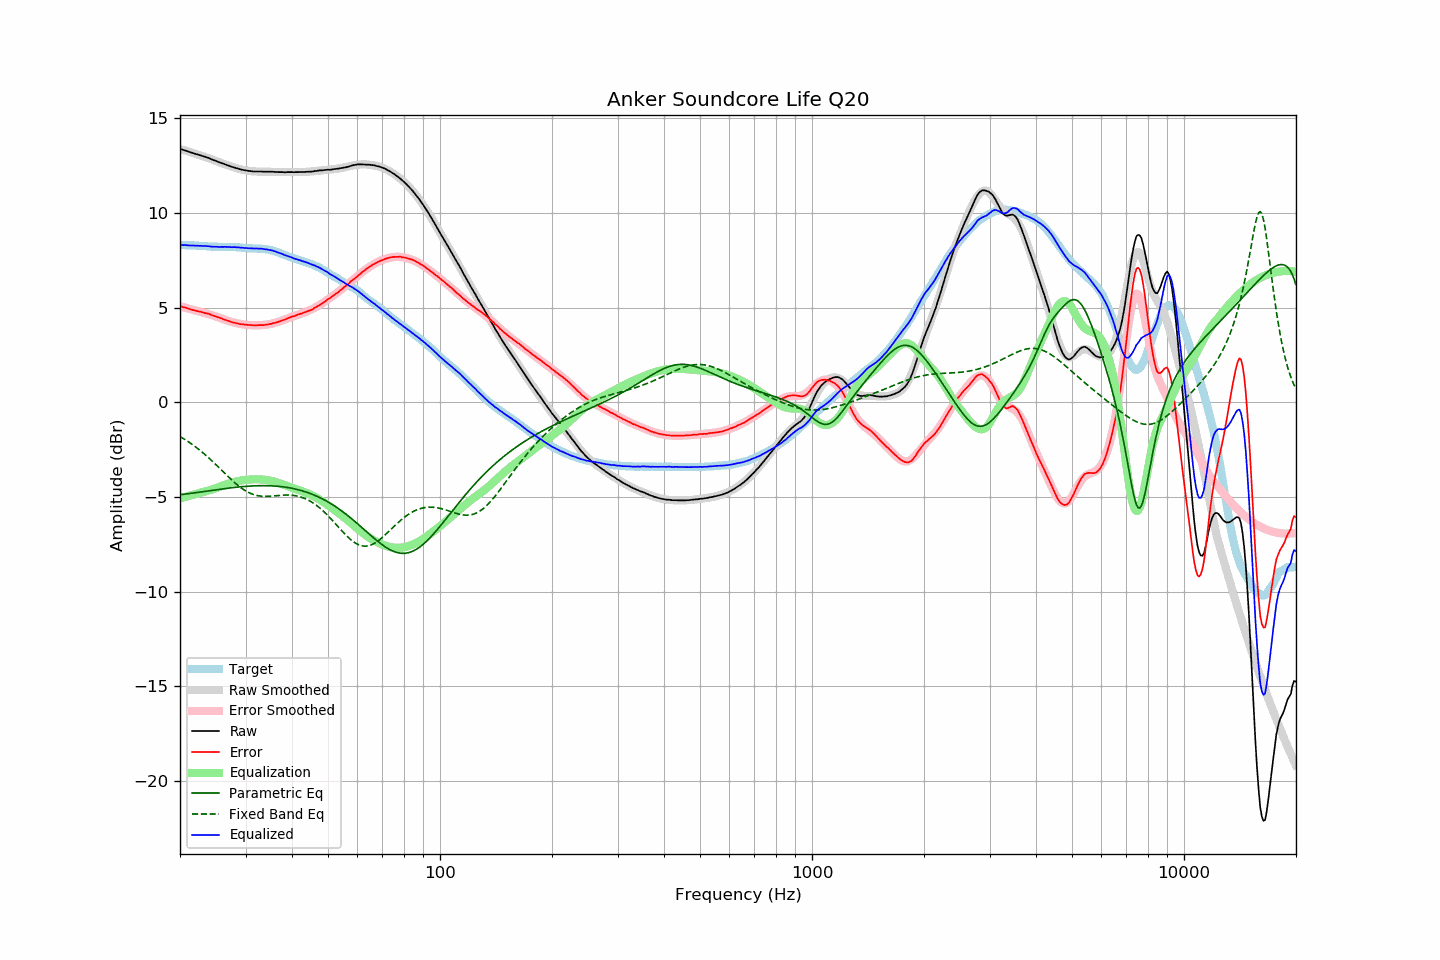

Data behind this chart, as committed beside it:
frequency, raw, error, smoothed, error_smoothed, equalization, parametric_eq, fixed_band_eq, equalized_raw, equalized_smoothed, target
20.00, 13.38, 5.08, 13.37, 5.07, -5.07, -4.88, -1.81, 8.31, 8.30, 8.30
20.20, 13.35, 5.05, 13.35, 5.05, -5.05, -4.87, -1.86, 8.30, 8.30, 8.30
20.40, 13.32, 5.02, 13.32, 5.02, -5.02, -4.86, -1.91, 8.30, 8.30, 8.30
20.61, 13.30, 5.00, 13.30, 5.00, -5.00, -4.85, -1.96, 8.30, 8.29, 8.30
20.81, 13.27, 4.98, 13.27, 4.98, -4.98, -4.84, -2.01, 8.29, 8.29, 8.29
21.02, 13.24, 4.96, 13.24, 4.95, -4.95, -4.83, -2.07, 8.29, 8.29, 8.29
21.23, 13.21, 4.93, 13.22, 4.93, -4.93, -4.82, -2.13, 8.28, 8.29, 8.28
21.44, 13.18, 4.89, 13.19, 4.91, -4.91, -4.80, -2.19, 8.27, 8.28, 8.29
21.66, 13.16, 4.88, 13.16, 4.88, -4.88, -4.79, -2.25, 8.28, 8.28, 8.28
21.87, 13.13, 4.85, 13.14, 4.86, -4.86, -4.78, -2.31, 8.27, 8.28, 8.28
22.09, 13.10, 4.83, 13.11, 4.84, -4.84, -4.77, -2.37, 8.26, 8.27, 8.27
22.31, 13.08, 4.81, 13.08, 4.81, -4.81, -4.76, -2.44, 8.27, 8.27, 8.27
22.54, 13.05, 4.79, 13.05, 4.79, -4.79, -4.74, -2.51, 8.26, 8.26, 8.26
22.76, 13.03, 4.77, 13.03, 4.77, -4.77, -4.73, -2.58, 8.26, 8.26, 8.26
22.99, 13.00, 4.74, 13.00, 4.75, -4.75, -4.72, -2.65, 8.25, 8.25, 8.26
23.22, 12.97, 4.73, 12.97, 4.72, -4.72, -4.71, -2.72, 8.25, 8.25, 8.24
23.45, 12.95, 4.71, 12.94, 4.70, -4.70, -4.69, -2.79, 8.25, 8.24, 8.24
23.69, 12.92, 4.69, 12.91, 4.68, -4.68, -4.68, -2.87, 8.24, 8.23, 8.23
23.92, 12.89, 4.67, 12.88, 4.65, -4.65, -4.67, -2.94, 8.24, 8.23, 8.22
24.16, 12.85, 4.63, 12.85, 4.63, -4.63, -4.66, -3.02, 8.22, 8.22, 8.22
24.40, 12.81, 4.59, 12.82, 4.60, -4.60, -4.65, -3.10, 8.21, 8.22, 8.22
24.65, 12.78, 4.56, 12.79, 4.57, -4.57, -4.63, -3.18, 8.21, 8.22, 8.22
24.89, 12.75, 4.54, 12.75, 4.54, -4.54, -4.62, -3.26, 8.21, 8.21, 8.21
25.14, 12.72, 4.51, 12.72, 4.51, -4.51, -4.61, -3.35, 8.21, 8.21, 8.21
25.39, 12.68, 4.48, 12.69, 4.48, -4.48, -4.60, -3.43, 8.20, 8.21, 8.20
25.65, 12.65, 4.45, 12.65, 4.45, -4.45, -4.59, -3.51, 8.20, 8.20, 8.20
25.91, 12.62, 4.42, 12.62, 4.42, -4.42, -4.57, -3.60, 8.20, 8.20, 8.20
26.16, 12.59, 4.39, 12.59, 4.39, -4.39, -4.56, -3.68, 8.20, 8.20, 8.21
26.43, 12.56, 4.36, 12.56, 4.36, -4.36, -4.55, -3.76, 8.21, 8.20, 8.20
26.69, 12.53, 4.33, 12.53, 4.33, -4.33, -4.54, -3.85, 8.20, 8.20, 8.20
26.96, 12.50, 4.30, 12.50, 4.30, -4.30, -4.53, -3.93, 8.20, 8.20, 8.20
27.23, 12.47, 4.27, 12.47, 4.27, -4.27, -4.52, -4.01, 8.20, 8.20, 8.20
27.50, 12.43, 4.24, 12.44, 4.25, -4.25, -4.51, -4.09, 8.18, 8.19, 8.19
27.77, 12.41, 4.21, 12.41, 4.22, -4.22, -4.50, -4.17, 8.19, 8.19, 8.20
28.05, 12.39, 4.20, 12.39, 4.20, -4.20, -4.49, -4.24, 8.19, 8.19, 8.19
28.33, 12.36, 4.17, 12.36, 4.18, -4.18, -4.48, -4.31, 8.18, 8.18, 8.19
28.62, 12.34, 4.17, 12.34, 4.16, -4.16, -4.47, -4.38, 8.18, 8.18, 8.17
28.90, 12.31, 4.13, 12.31, 4.14, -4.14, -4.46, -4.45, 8.17, 8.17, 8.18
29.19, 12.29, 4.12, 12.29, 4.13, -4.13, -4.46, -4.52, 8.16, 8.16, 8.17
29.48, 12.27, 4.12, 12.27, 4.11, -4.11, -4.45, -4.58, 8.16, 8.16, 8.15
29.78, 12.25, 4.10, 12.25, 4.10, -4.10, -4.44, -4.63, 8.15, 8.15, 8.15
30.08, 12.24, 4.09, 12.24, 4.09, -4.09, -4.44, -4.68, 8.15, 8.15, 8.15
30.38, 12.22, 4.09, 12.23, 4.09, -4.09, -4.43, -4.73, 8.14, 8.14, 8.13
30.68, 12.21, 4.08, 12.21, 4.08, -4.08, -4.42, -4.77, 8.13, 8.14, 8.13
30.99, 12.20, 4.08, 12.20, 4.07, -4.07, -4.42, -4.81, 8.13, 8.13, 8.13
31.30, 12.19, 4.07, 12.19, 4.07, -4.07, -4.41, -4.85, 8.12, 8.13, 8.12
31.61, 12.18, 4.06, 12.19, 4.07, -4.07, -4.41, -4.88, 8.11, 8.12, 8.12
31.93, 12.18, 4.07, 12.18, 4.06, -4.06, -4.41, -4.90, 8.12, 8.12, 8.11
32.24, 12.18, 4.06, 12.18, 4.07, -4.07, -4.40, -4.92, 8.12, 8.11, 8.12
32.57, 12.18, 4.08, 12.18, 4.07, -4.07, -4.40, -4.94, 8.11, 8.11, 8.10
32.89, 12.18, 4.07, 12.18, 4.07, -4.07, -4.40, -4.95, 8.11, 8.11, 8.11
33.22, 12.18, 4.08, 12.17, 4.08, -4.08, -4.40, -4.96, 8.11, 8.10, 8.10
33.55, 12.17, 4.07, 12.17, 4.08, -4.08, -4.40, -4.96, 8.09, 8.09, 8.10
33.89, 12.17, 4.09, 12.17, 4.09, -4.09, -4.40, -4.96, 8.08, 8.08, 8.08
34.23, 12.17, 4.10, 12.17, 4.10, -4.10, -4.40, -4.96, 8.07, 8.07, 8.07
34.57, 12.17, 4.11, 12.17, 4.12, -4.12, -4.40, -4.96, 8.05, 8.05, 8.06
34.92, 12.17, 4.14, 12.17, 4.13, -4.13, -4.41, -4.96, 8.04, 8.04, 8.04
35.27, 12.17, 4.14, 12.17, 4.15, -4.15, -4.41, -4.95, 8.02, 8.02, 8.03
35.62, 12.17, 4.18, 12.16, 4.17, -4.17, -4.41, -4.94, 8.00, 7.99, 7.99
35.97, 12.16, 4.19, 12.16, 4.19, -4.19, -4.42, -4.94, 7.97, 7.97, 7.97
... 635 more rows
